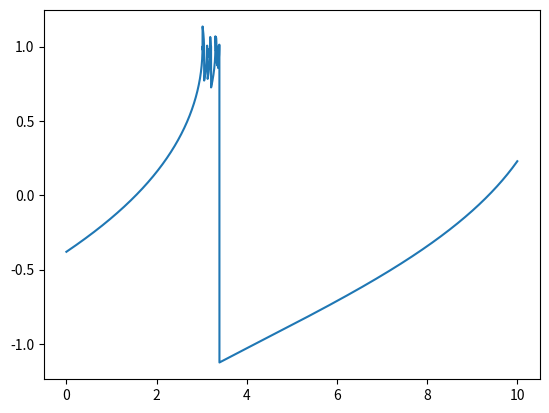

Python code for this plot:
# -*- coding: utf-8 -*-
"""
Created on Wed Nov 29 12:07:43 2017

[redacted]
"""

import numpy as np
import matplotlib.pyplot as plt

dt=0.001

a=100.
b=150.
c=400.
d=350
e=50
p=5.

t=np.arange(0,10,dt)

l2=0.
omega76=40.

l2_vec=[]
theta3_vec=[]
theta6_vec=[]
omega31_vec=[]
V51_vec=[]

for i in range(len(t)):
    theta3=np.arcsin(l2/(2*c))+np.pi
    theta6=np.arctan((b+d*np.sin(theta3)+e*np.cos(theta3))/(a+d*np.cos(theta3)-e*np.sin(theta3)))
    omega31=(p/(2*np.pi)/(a*np.sin(theta6)-b*np.cos(theta6)))*omega76
    V51=2*c*np.cos(theta3)*omega31
    l2+=dt*V51
    
    l2_vec.append(l2)
    theta3_vec.append(theta3)
    theta6_vec.append(theta6)
    omega31_vec.append(omega31)
    V51_vec.append(V51)
    
    
plt.plot(t,theta6_vec)